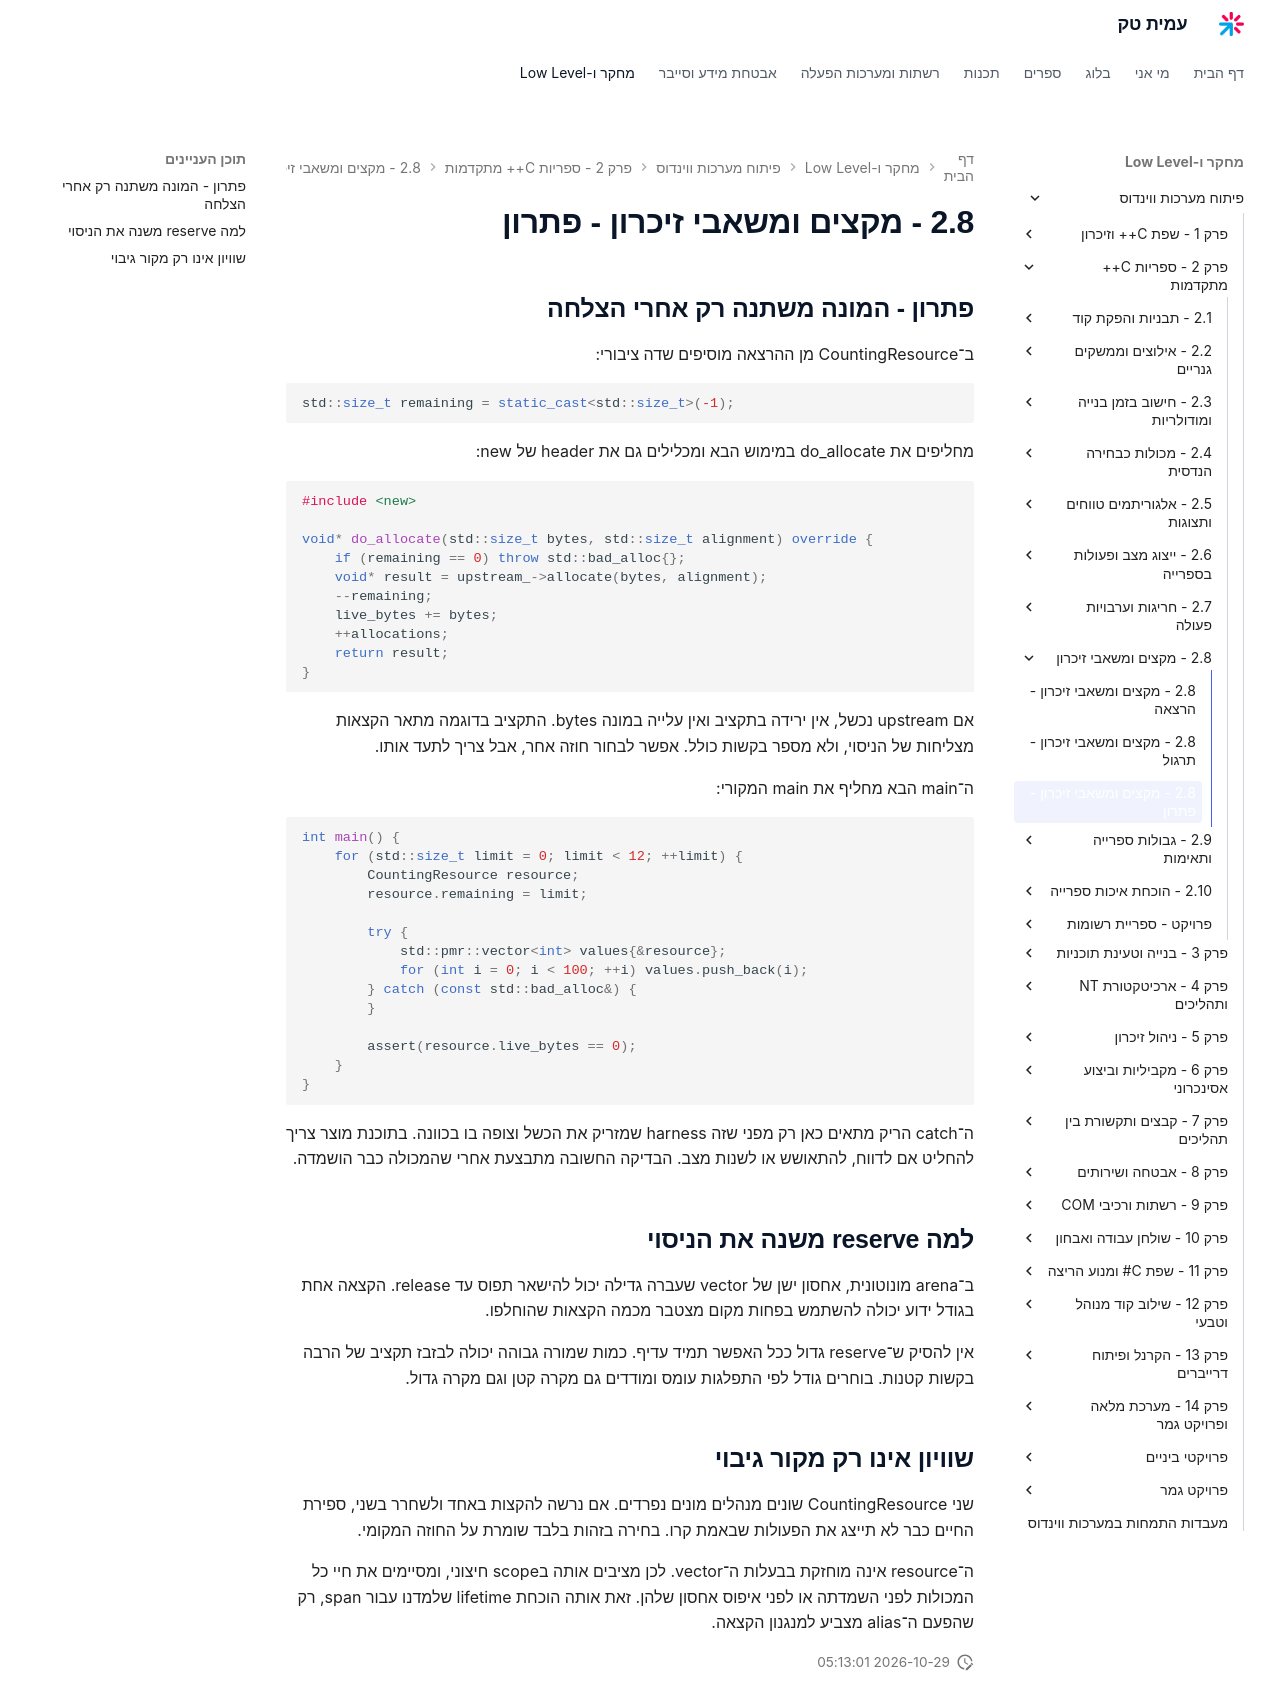

repository: AmitPinchasi/amittech · page: פיתוח-מערכות-ווינדוס/2 - ספריות C++ מתקדמות/2.8 - מקצים ומשאבי זיכרון/2.8 - מקצים ומשאבי זיכרון - פתרון/index.html · generator: mkdocs

## פתרון - המונה משתנה רק אחרי הצלחה

ב־CountingResource מן ההרצאה מוסיפים שדה ציבורי:

```cpp
std::size_t remaining = static_cast<std::size_t>(-1);
```

מחליפים את do_allocate במימוש הבא ומכלילים גם את header של new:

```cpp
#include <new>

void* do_allocate(std::size_t bytes, std::size_t alignment) override {
    if (remaining == 0) throw std::bad_alloc{};
    void* result = upstream_->allocate(bytes, alignment);
    --remaining;
    live_bytes += bytes;
    ++allocations;
    return result;
}
```

אם upstream נכשל, אין ירידה בתקציב ואין עלייה במונה bytes. התקציב בדוגמה מתאר הקצאות מצליחות של הניסוי, ולא מספר בקשות כולל. אפשר לבחור חוזה אחר, אבל צריך לתעד אותו.

ה־main הבא מחליף את main המקורי:

```cpp
int main() {
    for (std::size_t limit = 0; limit < 12; ++limit) {
        CountingResource resource;
        resource.remaining = limit;

        try {
            std::pmr::vector<int> values{&resource};
            for (int i = 0; i < 100; ++i) values.push_back(i);
        } catch (const std::bad_alloc&) {
        }

        assert(resource.live_bytes == 0);
    }
}
```

ה־catch הריק מתאים כאן רק מפני שזה harness שמזריק את הכשל וצופה בו בכוונה. בתוכנת מוצר צריך להחליט אם לדווח, להתאושש או לשנות מצב. הבדיקה החשובה מתבצעת אחרי שהמכולה כבר הושמדה.

## למה reserve משנה את הניסוי

ב־arena מונוטונית, אחסון ישן של vector שעברה גדילה יכול להישאר תפוס עד release. הקצאה אחת בגודל ידוע יכולה להשתמש בפחות מקום מצטבר מכמה הקצאות שהוחלפו.

אין להסיק ש־reserve גדול ככל האפשר תמיד עדיף. כמות שמורה גבוהה יכולה לבזבז תקציב של הרבה בקשות קטנות. בוחרים גודל לפי התפלגות עומס ומודדים גם מקרה קטן וגם מקרה גדול.

## שוויון אינו רק מקור גיבוי

שני CountingResource שונים מנהלים מונים נפרדים. אם נרשה להקצות באחד ולשחרר בשני, ספירת החיים כבר לא תייצג את הפעולות שבאמת קרו. בחירה בזהות בלבד שומרת על החוזה המקומי.

ה־resource אינה מוחזקת בבעלות ה־vector. לכן מציבים אותה בscope חיצוני, ומסיימים את חיי כל המכולות לפני השמדתה או לפני איפוס אחסון שלהן. זאת אותה הוכחת lifetime שלמדנו עבור span, רק שהפעם ה־alias מצביע למנגנון הקצאה.
